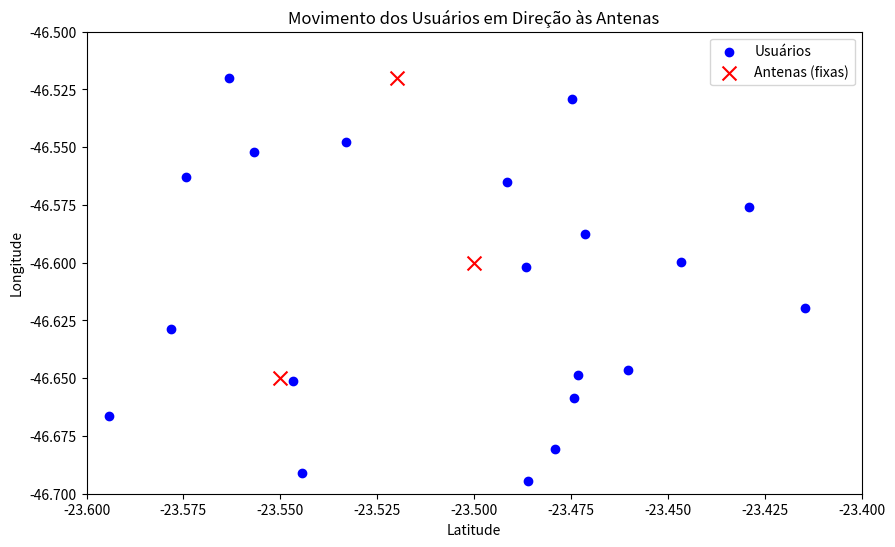

Write the Python code that produced this figure.
import pandas as pd
import numpy as np
import matplotlib.pyplot as plt
from matplotlib.animation import FuncAnimation
from scipy.spatial import distance_matrix

# Coordenadas fixas das antenas
antenas = np.array([
    [-23.5, -46.6],
    [-23.55, -46.65],
    [-23.52, -46.52]
])

# Gerar posições iniciais aleatórias para os usuários
np.random.seed(42)
latitude = np.random.uniform(-23.6, -23.4, 100)
longitude = np.random.uniform(-46.7, -46.5, 100)
user_locations = np.column_stack((latitude, longitude))
# Gerar posições iniciais aleatórias para os usuários no plano
num_users = 20
user_locations = np.random.rand(num_users, 2) * np.array([0.2, 0.2]) + np.array([-23.6, -46.7])
# Parâmetros de movimentação
step_size = 0.05  # Tamanho do passo (fração da distância para a antena)
min_distance = 0.01  # Distância mínima para a antena

# Preparação para a animação
fig, ax = plt.subplots(figsize=(10, 6))
scat_users = ax.scatter(user_locations[:, 0], user_locations[:, 1], c='blue', label="Usuários")
scat_antennas = ax.scatter(antenas[:, 0], antenas[:, 1], c='red', marker='x', s=100, label="Antenas (fixas)")
ax.set_xlim(-23.6, -23.4)
ax.set_ylim(-46.7, -46.5)
ax.set_xlabel("Latitude")
ax.set_ylabel("Longitude")
ax.set_title("Movimento dos Usuários em Direção às Antenas")
ax.legend()

# Função de atualização para a animação
min_user_distance = 0.05  # Distância mínima entre usuários
forca_repulsao = 0.01   # Força da repulsão

initial_user_locations = user_locations.copy()
direction_vectors = []

def update(frame):
    global user_locations

    # Calcular distâncias para as antenas
    dist_matrix = distance_matrix(user_locations, antenas)
    nearest_antennas = np.argmin(dist_matrix, axis=1)
    distances_to_nearest = dist_matrix[np.arange(len(user_locations)), nearest_antennas]

    # Inicializar vetor de movimento
    movement_vectors = np.zeros_like(user_locations)

    # Movimento em direção às antenas
    for i, antenna_idx in enumerate(nearest_antennas):
        if distances_to_nearest[i] > min_distance:
            direction_vector = antenas[antenna_idx] - user_locations[i]
            normalized_vector = direction_vector / np.linalg.norm(direction_vector)
            movement_vectors[i] += step_size * normalized_vector * distances_to_nearest[i]

            if frame == 0:
                direction_vectors.append(direction_vector)
        else:
            if frame == 0:
                direction_vectors.append([0, 0])  # Usuário já está próximo da antena

    # Repulsão entre usuários
    for i in range(len(user_locations)):
        for j in range(i + 1, len(user_locations)):
            delta = user_locations[i] - user_locations[j]
            distance = np.linalg.norm(delta)
            if distance < min_user_distance and distance > 0:
                repulsao = (delta / distance) * (min_user_distance - distance) * forca_repulsao
                movement_vectors[i] += repulsao
                movement_vectors[j] -= repulsao

    # Atualizar posições
    user_locations += movement_vectors

    # Atualizar gráfico
    scat_users.set_offsets(user_locations)
    return scat_users,

# Armazenar as posições iniciais

# Criar a animação
ani = FuncAnimation(fig, update, frames=range(50), interval=200, blit=True)
# Mostrar a animação
plt.show()

##df = pd.DataFrame({
##    'Usuario': np.arange(len(initial_user_locations)),
##    'Posicao_Inicial_X': initial_user_locations[:, 0],
##    'Posicao_Inicial_Y': initial_user_locations[:, 1],
##    'Direcao_X':[vec[0] for vec in direction_vectors],
##    'Direcao_Y':[vec[1] for vec in direction_vectors]
##})
##df.to_csv('usuarios_posicoes_e_vetores.csv', index=False)

# Imprimir posições iniciais e finais
print("Posições iniciais dos usuários:")
for idx, pos in enumerate(initial_user_locations):
    print("--------------------------------------")
    print(f"Usuário {idx}: {pos}")

print("======================================")
print("Posições finais dos usuários:")
for idx, pos in enumerate(user_locations):  # Correção feita aqui
    print("--------------------------------------")
    print(f"Usuário {idx}: {pos}")

# ani.save("movimento_usuarios.mp4", writer="ffmpeg")
